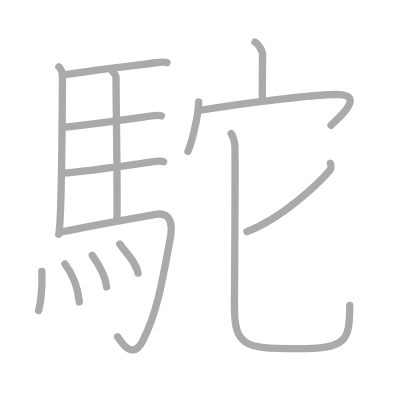
t = 0.00 s
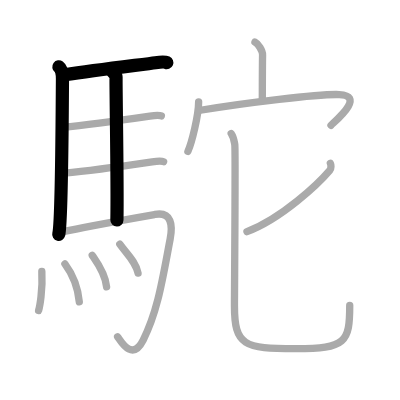
t = 3.00 s
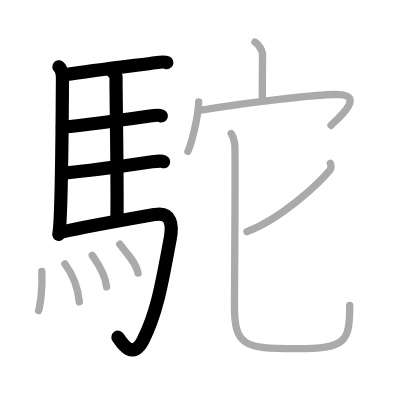
t = 6.00 s
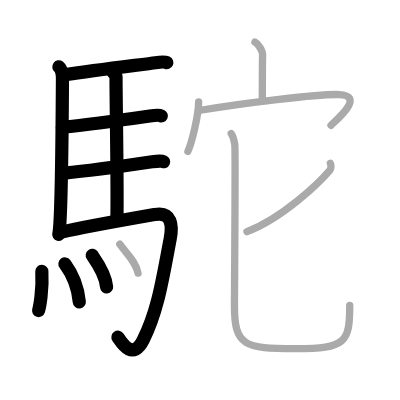
t = 9.00 s
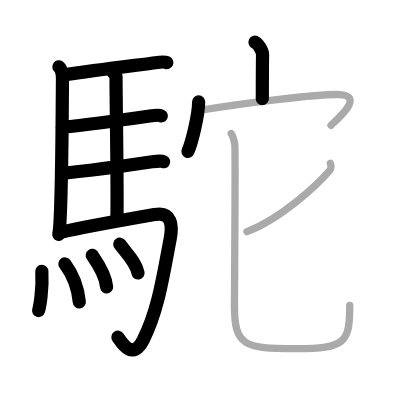
t = 12.00 s
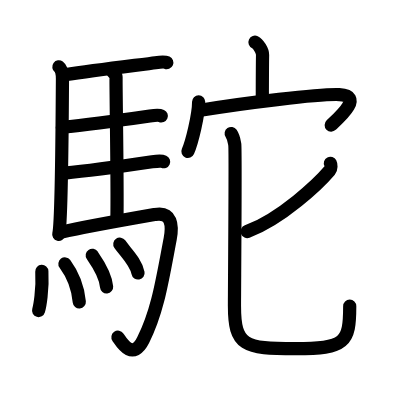
t = 15.00 s

The animated SVG that drew these frames (rendered in a browser with its animation timeline set to each time). Animation: 15 SMIL elements (animate=15); one cycle of 15.00 s.

<?xml version="1.0" standalone="no"?>
<!DOCTYPE svg PUBLIC "-//W3C//DTD SVG 1.1//EN"   "http://www.w3.org/Graphics/SVG/1.1/DTD/svg11.dtd">
<svg width="400px" height="400px"  version="1.1" xmlns="http://www.w3.org/2000/svg">
  <defs>
    <marker id="Triangle" viewBox="0 0 10 10" refX="0" refY="5" markerUnits="strokeWidth" markerWidth="3" style="stroke-opacity:0%;fill:#aaaaaa;" markerHeight="2" orient="auto">
      <path d="M 0 0 L 10 5 L 0 10 z" />
    </marker>
    
    <marker id="Arrow" viewBox="0 0 10 10" refX="5" refY="5" markerUnits="strokeWidth" markerWidth="1.8" style="stroke-opacity:0%;fill:#770000;" markerHeight="2" orient="auto">
      <path d="M 0 4 L 6 4 L 4 1 L 10 5 L 4 9 L 6 6 L 0 6 z" />
        <circle cx="5" cy="5" r="5" />
      </marker>
    
    <marker id="TriangleRed" viewBox="0 0 10 10" refX="0" refY="5" markerUnits="strokeWidth" markerWidth="3" style="stroke-opacity:0%;fill:#CC0000;" markerHeight="2" orient="auto">
      <path d="M 0 0 L 10 5 L 0 10 z" />
    </marker>
    
    <marker id="ArrowRed" viewBox="0 0 10 10" refX="5" refY="5" markerUnits="strokeWidth" markerWidth="1.8" style="stroke-opacity:0%;fill:#CC0000;" markerHeight="2" orient="auto">
      <path d="M 0 4 L 6 4 L 4 1 L 10 5 L 4 9 L 6 6 L 0 6 z" />
        <circle cx="5" cy="5" r="5" />
      </marker>
    
  </defs>
  
  <path style="fill:#ffffff; fill-opacity:100%; fill-rule:evenodd; stroke-width:0;" d="M 0 0 L 400px 0 L 400px 400px L 0 400px L 0 0" />

  <g transform="scale(3.6697247706422 3.6697247706422)">
<path style="fill:none; fill-opacity:0%; fill-rule:evenodd; stroke:#aaaaaa; stroke-opacity:100%; stroke-width: 1.5pt; stroke-linejoin:round; stroke-linecap:round;" d="M16.04 18.23c0.71 0.52 0.99 1.8 0.98 3.27c-0.06 10.34-0.31 39.63-1.01 42.35"></path>
<path style="fill:none; fill-opacity:0%; fill-rule:evenodd; stroke:#aaaaaa; stroke-opacity:100%; stroke-width: 1.5pt; stroke-linejoin:round; stroke-linecap:round;" d="M17.64 20.36C27 19 39.87 17.46 42.34 17.1c0.97-0.14 2.63-0.25 3.12-0.03"></path>
<path style="fill:none; fill-opacity:0%; fill-rule:evenodd; stroke:#aaaaaa; stroke-opacity:100%; stroke-width: 1.5pt; stroke-linejoin:round; stroke-linecap:round;" d="M30.63 19.42c0.26 0.39 0.99 0.91 0.99 1.54c-0.02 6.39 0.43 28.95 0.24 39"></path>
<path style="fill:none; fill-opacity:0%; fill-rule:evenodd; stroke:#aaaaaa; stroke-opacity:100%; stroke-width: 1.5pt; stroke-linejoin:round; stroke-linecap:round;" d="M16.98 34.68c6.51-0.61 21.06-2.65 23.86-3.06c0.98-0.14 2.63-0.25 3.12-0.03"></path>
<path style="fill:none; fill-opacity:0%; fill-rule:evenodd; stroke:#aaaaaa; stroke-opacity:100%; stroke-width: 1.5pt; stroke-linejoin:round; stroke-linecap:round;" d="M17.58 47.18c6.51-0.61 21.08-2.67 23.88-3.08c0.98-0.14 2.63-0.25 3.12-0.03"></path>
<path style="fill:none; fill-opacity:0%; fill-rule:evenodd; stroke:#aaaaaa; stroke-opacity:100%; stroke-width: 1.5pt; stroke-linejoin:round; stroke-linecap:round;" d="M16.78 63.23c6.43-1.46 21.95-4.18 25.48-4.8c4.51-0.79 4.82 2.97 4.11 6.68C44.25 76.25 43 84.75 39.02 92.66c-2.97 5.9-6.03 0.42-6.97-0.89"></path>
<path style="fill:none; fill-opacity:0%; fill-rule:evenodd; stroke:#aaaaaa; stroke-opacity:100%; stroke-width: 1.5pt; stroke-linejoin:round; stroke-linecap:round;" d="M11.4 73.96c0.28 5.13-0.58 9.64-0.88 10.66"></path>
<path style="fill:none; fill-opacity:0%; fill-rule:evenodd; stroke:#aaaaaa; stroke-opacity:100%; stroke-width: 1.5pt; stroke-linejoin:round; stroke-linecap:round;" d="M17.69 71.92c1.89 2.56 3.49 5.78 3.92 10.35"></path>
<path style="fill:none; fill-opacity:0%; fill-rule:evenodd; stroke:#aaaaaa; stroke-opacity:100%; stroke-width: 1.5pt; stroke-linejoin:round; stroke-linecap:round;" d="M25.14 69.58c0.78 1.14 3.57 4.89 3.91 8.6"></path>
<path style="fill:none; fill-opacity:0%; fill-rule:evenodd; stroke:#aaaaaa; stroke-opacity:100%; stroke-width: 1.5pt; stroke-linejoin:round; stroke-linecap:round;" d="M32.65 66.53c1.65 2.35 4.38 4.78 4.97 7.89"></path>
<path style="fill:none; fill-opacity:0%; fill-rule:evenodd; stroke:#aaaaaa; stroke-opacity:100%; stroke-width: 1.5pt; stroke-linejoin:round; stroke-linecap:round;" d="M69.48 11.49c0.86 0.4 2.09 2.33 2.07 3.47c-0.06 3.59-0.06 8.7-0.07 11.96"></path>
<path style="fill:none; fill-opacity:0%; fill-rule:evenodd; stroke:#aaaaaa; stroke-opacity:100%; stroke-width: 1.5pt; stroke-linejoin:round; stroke-linecap:round;" d="M54.13 27.74c0 3.62-1.85 11.09-2.92 13.51"></path>
<path style="fill:none; fill-opacity:0%; fill-rule:evenodd; stroke:#aaaaaa; stroke-opacity:100%; stroke-width: 1.5pt; stroke-linejoin:round; stroke-linecap:round;" d="M54.17 30.11c12.58-2.11 32.96-4.56 38.29-4.34c7.04 0.29-0.51 6.69-2.26 8.37"></path>
<path style="fill:none; fill-opacity:0%; fill-rule:evenodd; stroke:#aaaaaa; stroke-opacity:100%; stroke-width: 1.5pt; stroke-linejoin:round; stroke-linecap:round;" d="M90.03 44.51c0.18 0.35 0.29 1.37-0.17 1.91c-2.95 3.49-13.05 13.12-22.56 16.7"></path>
<path style="fill:none; fill-opacity:0%; fill-rule:evenodd; stroke:#aaaaaa; stroke-opacity:100%; stroke-width: 1.5pt; stroke-linejoin:round; stroke-linecap:round;" d="M63 36.38c0.7 1.02 0.75 1.7 0.98 3.05c0.23 1.36-0.09 39.63-0.09 43.88c0 10.92 2.61 11.71 16.65 11.71c13.71 0 14.76-1.77 14.76-11.78"></path>

<path style="fill:none; fill-opacity:0%; fill-rule:evenodd; stroke:#000000; stroke-opacity:100%; stroke-width: 2.7pt; stroke-linejoin:round; stroke-linecap:round;" d="M16.04 18.23c0.71 0.52 0.99 1.8 0.98 3.27c-0.06 10.34-0.31 39.63-1.01 42.35" pathLength="100" stroke-dashoffset="100" stroke-dasharray="100 105"><animate id="dashAnim1" attributeName="stroke-dashoffset" from="100" to="0" dur="1s" calcMode="linear" fill="freeze"/></path>
<path style="fill:none; fill-opacity:0%; fill-rule:evenodd; stroke:#000000; stroke-opacity:100%; stroke-width: 2.7pt; stroke-linejoin:round; stroke-linecap:round;" d="M17.64 20.36C27 19 39.87 17.46 42.34 17.1c0.97-0.14 2.63-0.25 3.12-0.03" pathLength="100" stroke-dashoffset="100" stroke-dasharray="100 105"><animate id="dashAnim2" attributeName="stroke-dashoffset" from="100" to="0" dur="1s" calcMode="linear" begin="dashAnim1.end" fill="freeze"/></path>
<path style="fill:none; fill-opacity:0%; fill-rule:evenodd; stroke:#000000; stroke-opacity:100%; stroke-width: 2.7pt; stroke-linejoin:round; stroke-linecap:round;" d="M30.63 19.42c0.26 0.39 0.99 0.91 0.99 1.54c-0.02 6.39 0.43 28.95 0.24 39" pathLength="100" stroke-dashoffset="100" stroke-dasharray="100 105"><animate id="dashAnim3" attributeName="stroke-dashoffset" from="100" to="0" dur="1s" calcMode="linear" begin="dashAnim2.end" fill="freeze"/></path>
<path style="fill:none; fill-opacity:0%; fill-rule:evenodd; stroke:#000000; stroke-opacity:100%; stroke-width: 2.7pt; stroke-linejoin:round; stroke-linecap:round;" d="M16.98 34.68c6.51-0.61 21.06-2.65 23.86-3.06c0.98-0.14 2.63-0.25 3.12-0.03" pathLength="100" stroke-dashoffset="100" stroke-dasharray="100 105"><animate id="dashAnim4" attributeName="stroke-dashoffset" from="100" to="0" dur="1s" calcMode="linear" begin="dashAnim3.end" fill="freeze"/></path>
<path style="fill:none; fill-opacity:0%; fill-rule:evenodd; stroke:#000000; stroke-opacity:100%; stroke-width: 2.7pt; stroke-linejoin:round; stroke-linecap:round;" d="M17.58 47.18c6.51-0.61 21.08-2.67 23.88-3.08c0.98-0.14 2.63-0.25 3.12-0.03" pathLength="100" stroke-dashoffset="100" stroke-dasharray="100 105"><animate id="dashAnim5" attributeName="stroke-dashoffset" from="100" to="0" dur="1s" calcMode="linear" begin="dashAnim4.end" fill="freeze"/></path>
<path style="fill:none; fill-opacity:0%; fill-rule:evenodd; stroke:#000000; stroke-opacity:100%; stroke-width: 2.7pt; stroke-linejoin:round; stroke-linecap:round;" d="M16.78 63.23c6.43-1.46 21.95-4.18 25.48-4.8c4.51-0.79 4.82 2.97 4.11 6.68C44.25 76.25 43 84.75 39.02 92.66c-2.97 5.9-6.03 0.42-6.97-0.89" pathLength="100" stroke-dashoffset="100" stroke-dasharray="100 105"><animate id="dashAnim6" attributeName="stroke-dashoffset" from="100" to="0" dur="1s" calcMode="linear" begin="dashAnim5.end" fill="freeze"/></path>
<path style="fill:none; fill-opacity:0%; fill-rule:evenodd; stroke:#000000; stroke-opacity:100%; stroke-width: 2.7pt; stroke-linejoin:round; stroke-linecap:round;" d="M11.4 73.96c0.28 5.13-0.58 9.64-0.88 10.66" pathLength="100" stroke-dashoffset="100" stroke-dasharray="100 105"><animate id="dashAnim7" attributeName="stroke-dashoffset" from="100" to="0" dur="1s" calcMode="linear" begin="dashAnim6.end" fill="freeze"/></path>
<path style="fill:none; fill-opacity:0%; fill-rule:evenodd; stroke:#000000; stroke-opacity:100%; stroke-width: 2.7pt; stroke-linejoin:round; stroke-linecap:round;" d="M17.69 71.92c1.89 2.56 3.49 5.78 3.92 10.35" pathLength="100" stroke-dashoffset="100" stroke-dasharray="100 105"><animate id="dashAnim8" attributeName="stroke-dashoffset" from="100" to="0" dur="1s" calcMode="linear" begin="dashAnim7.end" fill="freeze"/></path>
<path style="fill:none; fill-opacity:0%; fill-rule:evenodd; stroke:#000000; stroke-opacity:100%; stroke-width: 2.7pt; stroke-linejoin:round; stroke-linecap:round;" d="M25.14 69.58c0.78 1.14 3.57 4.89 3.91 8.6" pathLength="100" stroke-dashoffset="100" stroke-dasharray="100 105"><animate id="dashAnim9" attributeName="stroke-dashoffset" from="100" to="0" dur="1s" calcMode="linear" begin="dashAnim8.end" fill="freeze"/></path>
<path style="fill:none; fill-opacity:0%; fill-rule:evenodd; stroke:#000000; stroke-opacity:100%; stroke-width: 2.7pt; stroke-linejoin:round; stroke-linecap:round;" d="M32.65 66.53c1.65 2.35 4.38 4.78 4.97 7.89" pathLength="100" stroke-dashoffset="100" stroke-dasharray="100 105"><animate id="dashAnim10" attributeName="stroke-dashoffset" from="100" to="0" dur="1s" calcMode="linear" begin="dashAnim9.end" fill="freeze"/></path>
<path style="fill:none; fill-opacity:0%; fill-rule:evenodd; stroke:#000000; stroke-opacity:100%; stroke-width: 2.7pt; stroke-linejoin:round; stroke-linecap:round;" d="M69.48 11.49c0.86 0.4 2.09 2.33 2.07 3.47c-0.06 3.59-0.06 8.7-0.07 11.96" pathLength="100" stroke-dashoffset="100" stroke-dasharray="100 105"><animate id="dashAnim11" attributeName="stroke-dashoffset" from="100" to="0" dur="1s" calcMode="linear" begin="dashAnim10.end" fill="freeze"/></path>
<path style="fill:none; fill-opacity:0%; fill-rule:evenodd; stroke:#000000; stroke-opacity:100%; stroke-width: 2.7pt; stroke-linejoin:round; stroke-linecap:round;" d="M54.13 27.74c0 3.62-1.85 11.09-2.92 13.51" pathLength="100" stroke-dashoffset="100" stroke-dasharray="100 105"><animate id="dashAnim12" attributeName="stroke-dashoffset" from="100" to="0" dur="1s" calcMode="linear" begin="dashAnim11.end" fill="freeze"/></path>
<path style="fill:none; fill-opacity:0%; fill-rule:evenodd; stroke:#000000; stroke-opacity:100%; stroke-width: 2.7pt; stroke-linejoin:round; stroke-linecap:round;" d="M54.17 30.11c12.58-2.11 32.96-4.56 38.29-4.34c7.04 0.29-0.51 6.69-2.26 8.37" pathLength="100" stroke-dashoffset="100" stroke-dasharray="100 105"><animate id="dashAnim13" attributeName="stroke-dashoffset" from="100" to="0" dur="1s" calcMode="linear" begin="dashAnim12.end" fill="freeze"/></path>
<path style="fill:none; fill-opacity:0%; fill-rule:evenodd; stroke:#000000; stroke-opacity:100%; stroke-width: 2.7pt; stroke-linejoin:round; stroke-linecap:round;" d="M90.03 44.51c0.18 0.35 0.29 1.37-0.17 1.91c-2.95 3.49-13.05 13.12-22.56 16.7" pathLength="100" stroke-dashoffset="100" stroke-dasharray="100 105"><animate id="dashAnim14" attributeName="stroke-dashoffset" from="100" to="0" dur="1s" calcMode="linear" begin="dashAnim13.end" fill="freeze"/></path>
<path style="fill:none; fill-opacity:0%; fill-rule:evenodd; stroke:#000000; stroke-opacity:100%; stroke-width: 2.7pt; stroke-linejoin:round; stroke-linecap:round;" d="M63 36.38c0.7 1.02 0.75 1.7 0.98 3.05c0.23 1.36-0.09 39.63-0.09 43.88c0 10.92 2.61 11.71 16.65 11.71c13.71 0 14.76-1.77 14.76-11.78" pathLength="100" stroke-dashoffset="100" stroke-dasharray="100 105"><animate id="dashAnim15" attributeName="stroke-dashoffset" from="100" to="0" dur="1s" calcMode="linear" begin="dashAnim14.end" fill="freeze"/></path>

</g>

</svg>  
          
